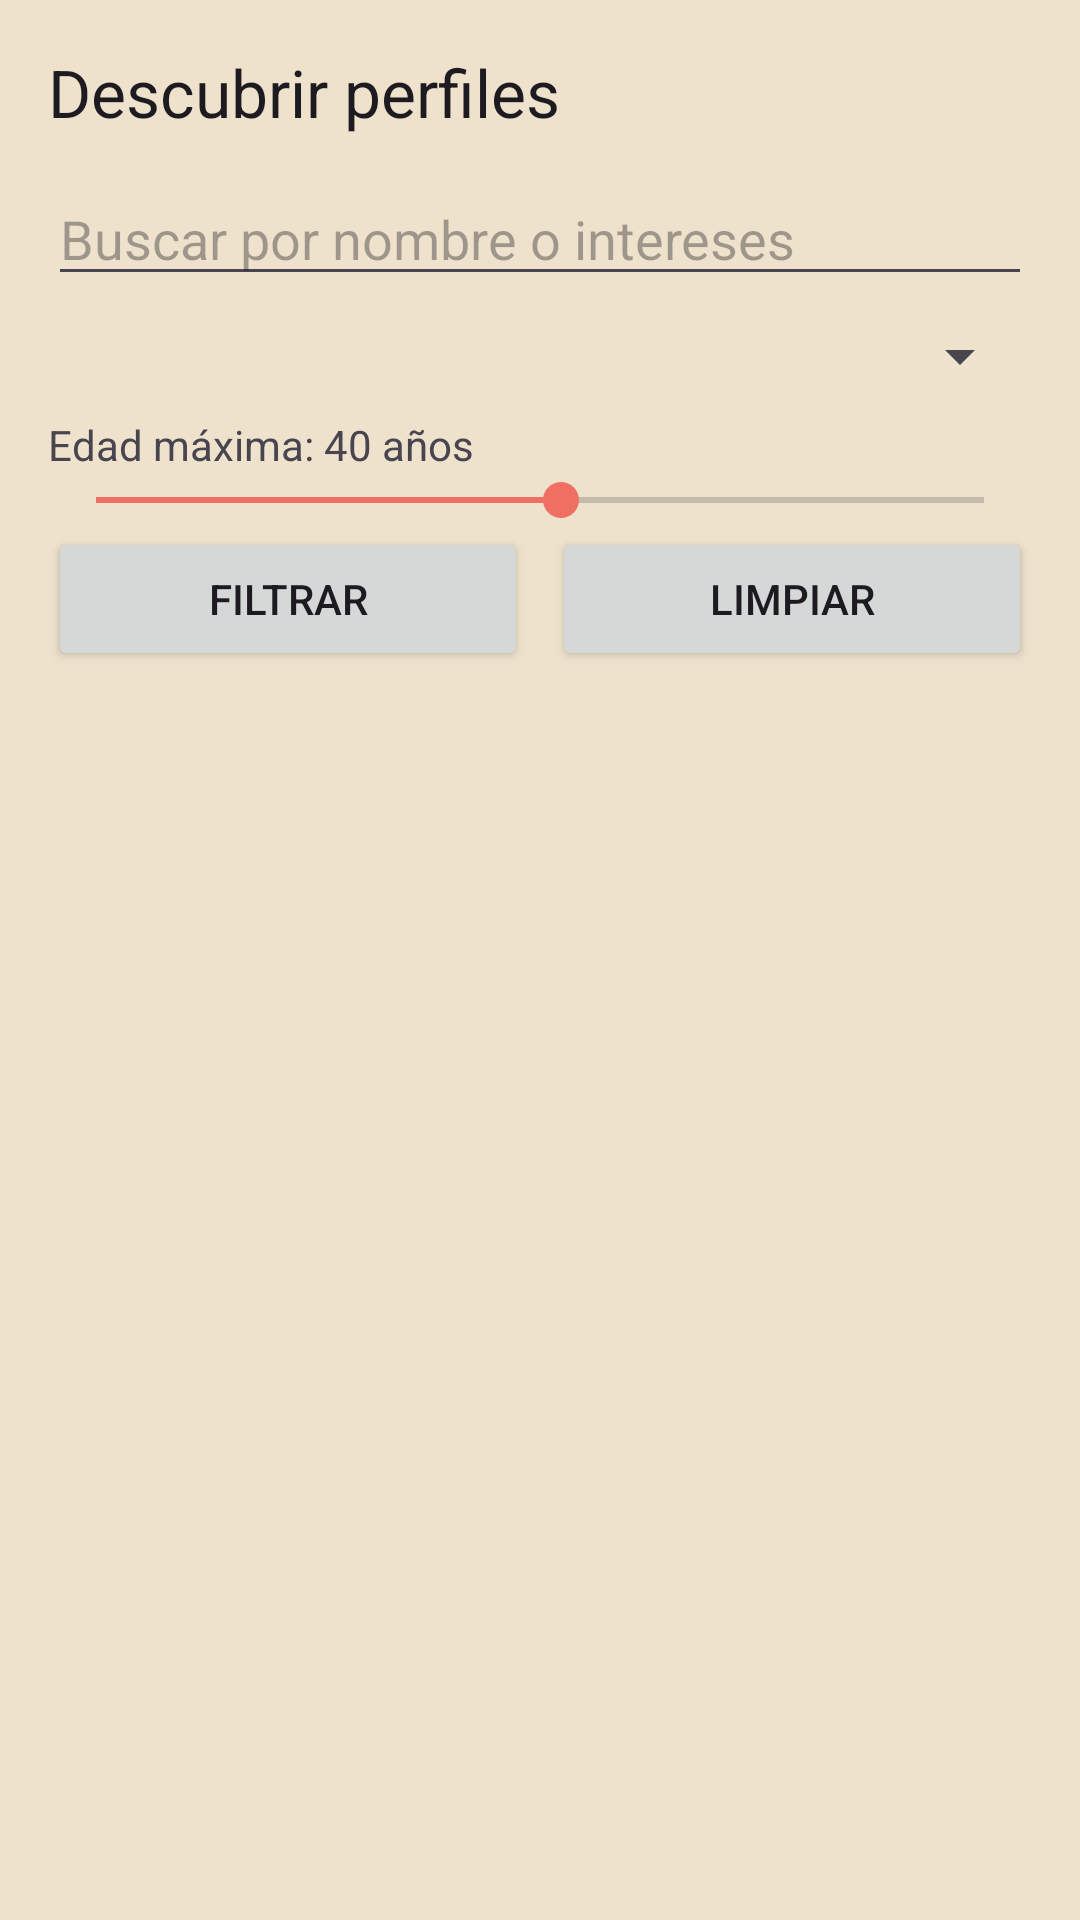

Here is an Android app screen rendered from its layout file. Give the layout XML and the strings, colors and styles it references.
<!-- AndroidManifest.xml: application theme Theme.ParejaFinder -->
<!-- res/layout/fragment_discover.xml -->
<?xml version="1.0" encoding="utf-8"?>
<LinearLayout xmlns:android="http://schemas.android.com/apk/res/android"
    android:layout_width="match_parent"
    android:layout_height="match_parent"
    android:background="@color/app_background"
    android:orientation="vertical"
    android:padding="16dp">

    <TextView
        android:layout_width="match_parent"
        android:layout_height="wrap_content"
        android:text="@string/titulo_descubrir"
        android:textAppearance="?attr/textAppearanceTitleLarge" />

    <EditText
        android:id="@+id/etBusqueda"
        android:layout_width="match_parent"
        android:layout_height="wrap_content"
        android:layout_marginTop="12dp"
        android:hint="@string/hint_busqueda"
        android:inputType="textPersonName" />

    <Spinner
        android:id="@+id/spCiudad"
        android:layout_width="match_parent"
        android:layout_height="wrap_content"
        android:layout_marginTop="8dp" />

    <TextView
        android:id="@+id/tvEdad"
        android:layout_width="match_parent"
        android:layout_height="wrap_content"
        android:layout_marginTop="8dp"
        android:text="@string/edad_maxima_inicial" />

    <SeekBar
        android:id="@+id/sbEdad"
        android:layout_width="match_parent"
        android:layout_height="wrap_content"
        android:max="42"
        android:progress="22" />

    <LinearLayout
        android:layout_width="match_parent"
        android:layout_height="wrap_content"
        android:orientation="horizontal">

        <Button
            android:id="@+id/btnFiltrar"
            android:layout_width="0dp"
            android:layout_height="wrap_content"
            android:layout_weight="1"
            android:text="@string/filtrar" />

        <Button
            android:id="@+id/btnLimpiar"
            android:layout_width="0dp"
            android:layout_height="wrap_content"
            android:layout_marginStart="8dp"
            android:layout_weight="1"
            android:text="@string/limpiar" />
    </LinearLayout>

    <TextView
        android:id="@+id/tvVacio"
        android:layout_width="match_parent"
        android:layout_height="wrap_content"
        android:layout_marginTop="8dp"
        android:text="@string/sin_resultados"
        android:visibility="gone" />

    <androidx.recyclerview.widget.RecyclerView
        android:id="@+id/rvPerfiles"
        android:layout_width="match_parent"
        android:layout_height="0dp"
        android:layout_marginTop="8dp"
        android:layout_weight="1" />

</LinearLayout>
<!-- resources referenced by this layout -->
<resources>
  <color name="app_background">#EFE2CD</color>
  <string name="edad_maxima_inicial">Edad máxima: 40 años</string>
  <string name="filtrar">Filtrar</string>
  <string name="hint_busqueda">Buscar por nombre o intereses</string>
  <string name="limpiar">Limpiar</string>
  <string name="sin_resultados">No hay perfiles con esos filtros.</string>
  <string name="titulo_descubrir">Descubrir perfiles</string>
  <style name="Theme.ParejaFinder" parent="Base.Theme.ParejaFinder" />
  <style name="Base.Theme.ParejaFinder" parent="Theme.Material3.DayNight.NoActionBar">
          <item name="android:windowBackground">@color/app_background</item>
          <item name="colorSurface">@color/app_background</item>
          <item name="android:colorBackground">@color/app_background</item>
          <item name="colorPrimary">@color/brand_wine</item>
          <item name="colorOnPrimary">@color/white</item>
          <item name="colorSecondary">@color/brand_coral</item>
          <item name="colorOnSecondary">@color/white</item>
          <item name="colorTertiary">@color/brand_gray</item>
          <item name="colorOnTertiary">@color/white</item>
          <item name="colorPrimaryContainer">@color/brand_coral</item>
          <item name="colorOnPrimaryContainer">@color/white</item>
      </style>
  <color name="brand_wine">#8A0E41</color>
  <color name="white">#FFFFFFFF</color>
  <color name="brand_coral">#F06F63</color>
  <color name="brand_gray">#7F838C</color>
</resources>
